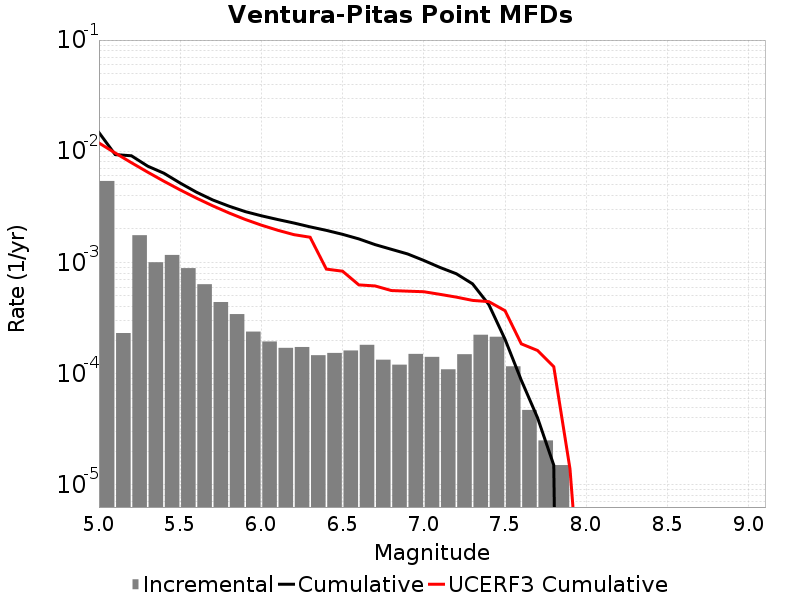

Data behind this chart, as committed beside it:
Magnitude, Incremental Rate, Cumulative Rate, UCERF3 Cumulative Rate
5.05, 0.005403, 0.01474, 0.01187
5.15, 2.316949E-4, 0.009336, 0.009651
5.25, 0.001757, 0.009104, 0.007888
5.35, 0.001004, 0.007347, 0.006488
5.45, 0.001168, 0.006343, 0.005375
5.55, 8.8866526E-4, 0.005176, 0.004492
5.65, 6.369102E-4, 0.004287, 0.00379
5.75, 4.403206E-4, 0.00365, 0.003232
5.85, 3.430288E-4, 0.00321, 0.00279
5.95, 2.3871596E-4, 0.002867, 0.002438
6.05, 1.945836E-4, 0.002628, 0.002165
6.15, 1.705114E-4, 0.002433, 0.001949
6.25, 1.7352043E-4, 0.002263, 0.001778
6.35, 1.464392E-4, 0.002089, 0.001685
6.45, 1.5346026E-4, 0.001943, 8.709668E-4
6.55, 1.6148432E-4, 0.001789, 8.33889E-4
6.65, 1.8154448E-4, 0.001628, 6.280713E-4
6.75, 1.334001E-4, 0.001446, 6.147227E-4
6.85, 1.20360986E-4, 0.001313, 5.5893627E-4
6.95, 1.5045123E-4, 0.001193, 5.5166305E-4
7.05, 1.4142416E-4, 0.001042, 5.45249E-4
7.15, 1.093279E-4, 9.007014E-4, 5.164355E-4
7.25, 1.4944823E-4, 7.913735E-4, 4.876367E-4
7.35, 2.2367084E-4, 6.4192526E-4, 4.5566278E-4
7.45, 2.1464376E-4, 4.1825444E-4, 4.4421133E-4
7.55, 1.1634895E-4, 2.0361067E-4, 3.6812754E-4
7.65, 4.7141388E-5, 8.726172E-5, 1.8530423E-4
7.75, 2.5075205E-5, 4.012033E-5, 1.6154024E-4
7.85, 1.5045123E-5, 1.5045123E-5, 1.1543686E-4
7.95, 0.0, 0.0, 1.3814703E-5
8.05, 0.0, 0.0, 1.7977221E-7
8.15, 0.0, 0.0, 0.0
8.25, 0.0, 0.0, 0.0
8.35, 0.0, 0.0, 0.0
8.45, 0.0, 0.0, 0.0
8.55, 0.0, 0.0, 0.0
8.65, 0.0, 0.0, 0.0
8.75, 0.0, 0.0, 0.0
8.85, 0.0, 0.0, 0.0
8.95, 0.0, 0.0, 0.0
9.05, 0.0, 0.0, 0.0
